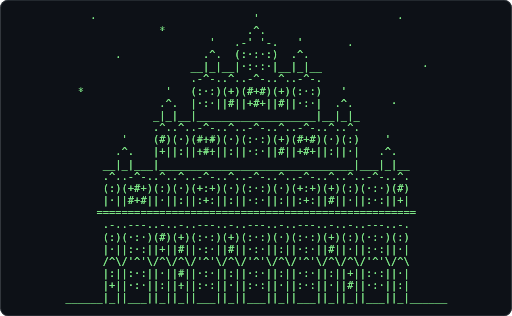
t = 0.00 s
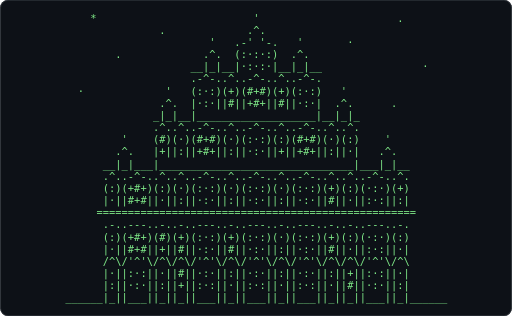
t = 0.61 s
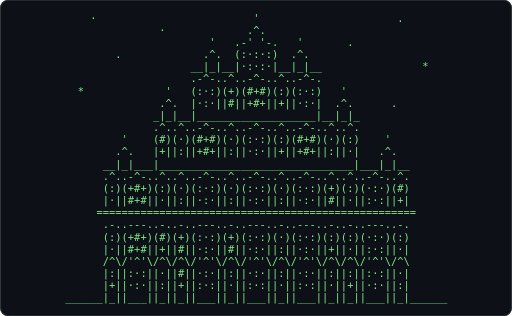
t = 1.21 s
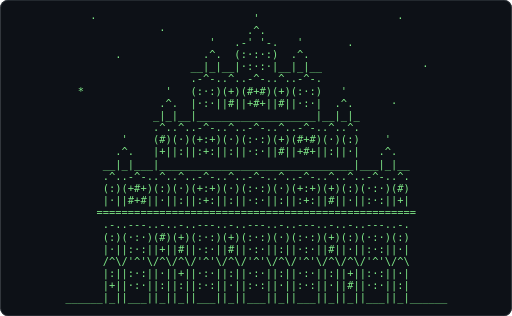
t = 1.82 s
t = 2.43 s: frame unchanged from t = 0.61 s, image omitted
t = 3.04 s: frame unchanged from t = 1.21 s, image omitted

The animated SVG that drew these frames (rendered in a browser with its animation timeline set to each time). Animation: 1 CSS @keyframes rule; one cycle of 3.64 s, repeats indefinitely.

<svg xmlns="http://www.w3.org/2000/svg" width="680" height="420" viewBox="0 0 680 420" role="img" aria-label="Terminal playing an ASCII animation of hawa-mahal">
<style>.f{opacity:0;animation:blink 1.860s steps(1,end) infinite}.f:first-of-type{opacity:1}@keyframes blink{0%{opacity:1}4.167%{opacity:0}100%{opacity:0}}@media (prefers-reduced-motion: reduce){.f{animation:none}.f:first-of-type{opacity:1}}text{font-family:ui-monospace,SFMono-Regular,'DejaVu Sans Mono',Menlo,Consolas,monospace;font-size:12px;white-space:pre}</style>
<rect width="680" height="420" rx="10" fill="#0d1117"/>
<rect x="0.5" y="0.5" width="679" height="419" rx="10" fill="none" stroke="#30363d"/>
<g transform="translate(86.41 16.00) scale(1.1548)">
<g class="f" style="animation-delay:-0.0000s">
<text x="0" y="11" fill="#7ee787" xml:space="preserve">
<tspan x="0" dy="0">    ·                         &#x27;                      ·       </tspan>
<tspan x="0" dy="14">               *             .^.                             </tspan>
<tspan x="0" dy="14">                       &#x27;   .-&#x27; &#x27;-.   &#x27;       .               </tspan>
<tspan x="0" dy="14">        .             .^.  (:·:·:)  .^.                      </tspan>
<tspan x="0" dy="14">                    __|_|__|·:·:·|__|_|__                ·   </tspan>
<tspan x="0" dy="14">                    .-^-..^..-^-..^..-^-.                    </tspan>
<tspan x="0" dy="14">  ·             &#x27;   (:·:)(+)(#+#)(+)(:·:)   &#x27;                </tspan>
<tspan x="0" dy="14">               .^.  |·:·||#||+#+||#||·:·|  .^.      ·        </tspan>
<tspan x="0" dy="14">              _|_|__|___________________|__|_|_              </tspan>
<tspan x="0" dy="14">              .^..^..-^-..^..-^-..^..-^-..^..^.              </tspan>
<tspan x="0" dy="14">         &#x27;    (#)(·)(#+#)(·)(:·:)(+)(#+#)(·)(:)    &#x27;         </tspan>
<tspan x="0" dy="14">        .^.   |+||:||+#+||:||·:·||#||+#+||:||·|   .^.        </tspan>
<tspan x="0" dy="14">      __|_|___|_______________________________|___|_|__      </tspan>
<tspan x="0" dy="14">      .^..-^-..^..^..-^-..^..-^-..^..-^-..^..^..-^-..^.      </tspan>
<tspan x="0" dy="14">      (:)(+#+)(:)(·)(+:+)(·)(:·:)(·)(+:+)(+)(:)(·:·)(#)      </tspan>
<tspan x="0" dy="14">      |·||#+#||·||:||:+:||:||·:·||:||:+:||#||·||:·:||+|      </tspan>
<tspan x="0" dy="14">     ===================================================     </tspan>
<tspan x="0" dy="14">      .-..---..-..-..---..-..---..-..---..-..-..---..-.      </tspan>
<tspan x="0" dy="14">      (:)(·:·)(#)(+)(:·:)(+)(:·:)(·)(:·:)(+)(:)(·:·)(:)      </tspan>
<tspan x="0" dy="14">      |·||:·:||+||#||·:·||#||·:·||:||·:·||#||·||:·:||·|      </tspan>
<tspan x="0" dy="14">      /^\/&#x27;^&#x27;\/^\/^\/&#x27;^&#x27;\/^\/&#x27;^&#x27;\/^\/&#x27;^&#x27;\/^\/^\/&#x27;^&#x27;\/^\      </tspan>
<tspan x="0" dy="14">      |:||:·:||·||#||·:·||:||·:·||:||·:·||:||+||:·:||·|      </tspan>
<tspan x="0" dy="14">      |+||·:·||:||+||:·:||·||:·:||·||:·:||·||#||·:·||:|      </tspan>
<tspan x="0" dy="14">______|_||___||_||_||___||_||___||_||___||_||_||___||_|______</tspan>
</text></g>
<g class="f" style="animation-delay:-0.0775s">
<text x="0" y="11" fill="#7ee787" xml:space="preserve">
<tspan x="0" dy="0">    ·                         &#x27;                      ·       </tspan>
<tspan x="0" dy="14">               ·             .^.                             </tspan>
<tspan x="0" dy="14">                       &#x27;   .-&#x27; &#x27;-.   &#x27;       .               </tspan>
<tspan x="0" dy="14">        .             .^.  (:·:·:)  .^.                      </tspan>
<tspan x="0" dy="14">                    __|_|__|·:·:·|__|_|__                ·   </tspan>
<tspan x="0" dy="14">                    .-^-..^..-^-..^..-^-.                    </tspan>
<tspan x="0" dy="14">  *             &#x27;   (:·:)(+)(#+#)(+)(:·:)   &#x27;                </tspan>
<tspan x="0" dy="14">               .^.  |·:·||#||+#+||#||·:·|  .^.      ·        </tspan>
<tspan x="0" dy="14">              _|_|__|___________________|__|_|_              </tspan>
<tspan x="0" dy="14">              .^..^..-^-..^..-^-..^..-^-..^..^.              </tspan>
<tspan x="0" dy="14">         &#x27;    (#)(·)(+:+)(·)(:·:)(+)(#+#)(·)(:)    &#x27;         </tspan>
<tspan x="0" dy="14">        .^.   |+||:||:+:||:||·:·||#||+#+||:||·|   .^.        </tspan>
<tspan x="0" dy="14">      __|_|___|_______________________________|___|_|__      </tspan>
<tspan x="0" dy="14">      .^..-^-..^..^..-^-..^..-^-..^..-^-..^..^..-^-..^.      </tspan>
<tspan x="0" dy="14">      (:)(+#+)(:)(·)(+:+)(·)(:·:)(·)(+:+)(+)(:)(·:·)(#)      </tspan>
<tspan x="0" dy="14">      |·||#+#||·||:||:+:||:||·:·||:||:+:||#||·||:·:||+|      </tspan>
<tspan x="0" dy="14">     ===================================================     </tspan>
<tspan x="0" dy="14">      .-..---..-..-..---..-..---..-..---..-..-..---..-.      </tspan>
<tspan x="0" dy="14">      (:)(·:·)(#)(+)(:·:)(+)(:·:)(·)(:·:)(+)(:)(·:·)(:)      </tspan>
<tspan x="0" dy="14">      |·||:·:||+||#||·:·||#||·:·||:||·:·||#||·||:·:||·|      </tspan>
<tspan x="0" dy="14">      /^\/&#x27;^&#x27;\/^\/^\/&#x27;^&#x27;\/^\/&#x27;^&#x27;\/^\/&#x27;^&#x27;\/^\/^\/&#x27;^&#x27;\/^\      </tspan>
<tspan x="0" dy="14">      |:||:·:||·||+||·:·||:||·:·||:||·:·||:||+||:·:||·|      </tspan>
<tspan x="0" dy="14">      |+||·:·||:||:||:·:||·||:·:||·||:·:||·||#||·:·||:|      </tspan>
<tspan x="0" dy="14">______|_||___||_||_||___||_||___||_||___||_||_||___||_|______</tspan>
</text></g>
<g class="f" style="animation-delay:-0.1550s">
<text x="0" y="11" fill="#7ee787" xml:space="preserve">
<tspan x="0" dy="0">    ·                         &#x27;                      ·       </tspan>
<tspan x="0" dy="14">               ·             .^.                             </tspan>
<tspan x="0" dy="14">                       &#x27;   .-&#x27; &#x27;-.   &#x27;       .               </tspan>
<tspan x="0" dy="14">        .             .^.  (:·:·:)  .^.                      </tspan>
<tspan x="0" dy="14">                    __|_|__|·:·:·|__|_|__                ·   </tspan>
<tspan x="0" dy="14">                    .-^-..^..-^-..^..-^-.                    </tspan>
<tspan x="0" dy="14">  *             &#x27;   (:·:)(+)(#+#)(+)(:·:)   &#x27;                </tspan>
<tspan x="0" dy="14">               .^.  |·:·||#||+#+||#||·:·|  .^.      ·        </tspan>
<tspan x="0" dy="14">              _|_|__|___________________|__|_|_              </tspan>
<tspan x="0" dy="14">              .^..^..-^-..^..-^-..^..-^-..^..^.              </tspan>
<tspan x="0" dy="14">         &#x27;    (#)(·)(#+#)(·)(:·:)(+)(#+#)(·)(:)    &#x27;         </tspan>
<tspan x="0" dy="14">        .^.   |+||:||+#+||:||·:·||#||+#+||:||·|   .^.        </tspan>
<tspan x="0" dy="14">      __|_|___|_______________________________|___|_|__      </tspan>
<tspan x="0" dy="14">      .^..-^-..^..^..-^-..^..-^-..^..-^-..^..^..-^-..^.      </tspan>
<tspan x="0" dy="14">      (:)(+#+)(:)(·)(+:+)(·)(:·:)(·)(+:+)(+)(:)(·:·)(#)      </tspan>
<tspan x="0" dy="14">      |·||#+#||·||:||:+:||:||·:·||:||:+:||#||·||:·:||+|      </tspan>
<tspan x="0" dy="14">     ===================================================     </tspan>
<tspan x="0" dy="14">      .-..---..-..-..---..-..---..-..---..-..-..---..-.      </tspan>
<tspan x="0" dy="14">      (:)(:+:)(#)(+)(:·:)(+)(:·:)(·)(:·:)(+)(:)(·:·)(:)      </tspan>
<tspan x="0" dy="14">      |·||+:+||+||#||·:·||#||·:·||:||·:·||#||·||:·:||·|      </tspan>
<tspan x="0" dy="14">      /^\/&#x27;^&#x27;\/^\/^\/&#x27;^&#x27;\/^\/&#x27;^&#x27;\/^\/&#x27;^&#x27;\/^\/^\/&#x27;^&#x27;\/^\      </tspan>
<tspan x="0" dy="14">      |:||:·:||·||#||·:·||:||·:·||:||·:·||:||+||:·:||·|      </tspan>
<tspan x="0" dy="14">      |+||·:·||:||+||:·:||·||:·:||·||:·:||·||#||·:·||:|      </tspan>
<tspan x="0" dy="14">______|_||___||_||_||___||_||___||_||___||_||_||___||_|______</tspan>
</text></g>
<g class="f" style="animation-delay:-0.2326s">
<text x="0" y="11" fill="#7ee787" xml:space="preserve">
<tspan x="0" dy="0">    ·                         &#x27;                      ·       </tspan>
<tspan x="0" dy="14">               ·             .^.                             </tspan>
<tspan x="0" dy="14">                       &#x27;   .-&#x27; &#x27;-.   &#x27;       .               </tspan>
<tspan x="0" dy="14">        .             .^.  (:·:·:)  .^.                      </tspan>
<tspan x="0" dy="14">                    __|_|__|·:·:·|__|_|__                ·   </tspan>
<tspan x="0" dy="14">                    .-^-..^..-^-..^..-^-.                    </tspan>
<tspan x="0" dy="14">  *             &#x27;   (:·:)(+)(#+#)(+)(:·:)   &#x27;                </tspan>
<tspan x="0" dy="14">               .^.  |·:·||#||+#+||#||·:·|  .^.      ·        </tspan>
<tspan x="0" dy="14">              _|_|__|___________________|__|_|_              </tspan>
<tspan x="0" dy="14">              .^..^..-^-..^..-^-..^..-^-..^..^.              </tspan>
<tspan x="0" dy="14">         &#x27;    (#)(·)(#+#)(·)(:·:)(+)(#+#)(·)(:)    &#x27;         </tspan>
<tspan x="0" dy="14">        .^.   |+||:||+#+||:||·:·||#||+#+||:||·|   .^.        </tspan>
<tspan x="0" dy="14">      __|_|___|_______________________________|___|_|__      </tspan>
<tspan x="0" dy="14">      .^..-^-..^..^..-^-..^..-^-..^..-^-..^..^..-^-..^.      </tspan>
<tspan x="0" dy="14">      (:)(:+:)(:)(·)(+:+)(·)(:·:)(·)(+:+)(+)(:)(·:·)(#)      </tspan>
<tspan x="0" dy="14">      |·||+:+||·||:||:+:||:||·:·||:||:+:||#||·||:·:||+|      </tspan>
<tspan x="0" dy="14">     ===================================================     </tspan>
<tspan x="0" dy="14">      .-..---..-..-..---..-..---..-..---..-..-..---..-.      </tspan>
<tspan x="0" dy="14">      (:)(:+:)(#)(+)(:·:)(+)(:·:)(·)(:·:)(+)(:)(·:·)(:)      </tspan>
<tspan x="0" dy="14">      |·||+:+||+||#||·:·||#||·:·||:||·:·||#||·||:·:||·|      </tspan>
<tspan x="0" dy="14">      /^\/&#x27;^&#x27;\/^\/^\/&#x27;^&#x27;\/^\/&#x27;^&#x27;\/^\/&#x27;^&#x27;\/^\/^\/&#x27;^&#x27;\/^\      </tspan>
<tspan x="0" dy="14">      |:||:·:||·||#||·:·||:||·:·||:||·:·||:||+||:·:||·|      </tspan>
<tspan x="0" dy="14">      |+||·:·||:||+||:·:||·||:·:||·||:·:||·||#||·:·||:|      </tspan>
<tspan x="0" dy="14">______|_||___||_||_||___||_||___||_||___||_||_||___||_|______</tspan>
</text></g>
<g class="f" style="animation-delay:-0.3101s">
<text x="0" y="11" fill="#7ee787" xml:space="preserve">
<tspan x="0" dy="0">    ·                         &#x27;                      .       </tspan>
<tspan x="0" dy="14">               ·             .^.                             </tspan>
<tspan x="0" dy="14">                       &#x27;   .-&#x27; &#x27;-.   &#x27;       .               </tspan>
<tspan x="0" dy="14">        .             .^.  (:·:·:)  .^.                      </tspan>
<tspan x="0" dy="14">                    __|_|__|·:·:·|__|_|__                ·   </tspan>
<tspan x="0" dy="14">                    .-^-..^..-^-..^..-^-.                    </tspan>
<tspan x="0" dy="14">  *             &#x27;   (:·:)(+)(#+#)(+)(:·:)   &#x27;                </tspan>
<tspan x="0" dy="14">               .^.  |·:·||#||+#+||#||·:·|  .^.      ·        </tspan>
<tspan x="0" dy="14">              _|_|__|___________________|__|_|_              </tspan>
<tspan x="0" dy="14">              .^..^..-^-..^..-^-..^..-^-..^..^.              </tspan>
<tspan x="0" dy="14">         &#x27;    (#)(·)(#+#)(·)(:·:)(+)(#+#)(·)(:)    &#x27;         </tspan>
<tspan x="0" dy="14">        .^.   |+||:||+#+||:||·:·||#||+#+||:||·|   .^.        </tspan>
<tspan x="0" dy="14">      __|_|___|_______________________________|___|_|__      </tspan>
<tspan x="0" dy="14">      .^..-^-..^..^..-^-..^..-^-..^..-^-..^..^..-^-..^.      </tspan>
<tspan x="0" dy="14">      (:)(+#+)(:)(·)(+:+)(·)(:·:)(·)(+:+)(+)(:)(·:·)(#)      </tspan>
<tspan x="0" dy="14">      |·||#+#||·||:||:+:||:||·:·||:||:+:||#||·||:·:||+|      </tspan>
<tspan x="0" dy="14">     ===================================================     </tspan>
<tspan x="0" dy="14">      .-..---..-..-..---..-..---..-..---..-..-..---..-.      </tspan>
<tspan x="0" dy="14">      (:)(:+:)(#)(+)(:·:)(+)(:·:)(·)(:·:)(+)(:)(·:·)(:)      </tspan>
<tspan x="0" dy="14">      |·||+:+||+||#||·:·||#||·:·||:||·:·||#||·||:·:||·|      </tspan>
<tspan x="0" dy="14">      /^\/&#x27;^&#x27;\/^\/^\/&#x27;^&#x27;\/^\/&#x27;^&#x27;\/^\/&#x27;^&#x27;\/^\/^\/&#x27;^&#x27;\/^\      </tspan>
<tspan x="0" dy="14">      |:||:·:||·||#||·:·||:||·:·||:||·:·||:||+||:·:||·|      </tspan>
<tspan x="0" dy="14">      |+||·:·||:||+||:·:||·||:·:||·||:·:||·||#||·:·||:|      </tspan>
<tspan x="0" dy="14">______|_||___||_||_||___||_||___||_||___||_||_||___||_|______</tspan>
</text></g>
<g class="f" style="animation-delay:-0.3876s">
<text x="0" y="11" fill="#7ee787" xml:space="preserve">
<tspan x="0" dy="0">    ·                         &#x27;                      .       </tspan>
<tspan x="0" dy="14">               ·             .^.                             </tspan>
<tspan x="0" dy="14">                       &#x27;   .-&#x27; &#x27;-.   &#x27;       .               </tspan>
<tspan x="0" dy="14">        .             .^.  (:·:·:)  .^.                      </tspan>
<tspan x="0" dy="14">                    __|_|__|·:·:·|__|_|__                ·   </tspan>
<tspan x="0" dy="14">                    .-^-..^..-^-..^..-^-.                    </tspan>
<tspan x="0" dy="14">  *             &#x27;   (:·:)(+)(#+#)(+)(:·:)   &#x27;                </tspan>
<tspan x="0" dy="14">               .^.  |·:·||#||+#+||#||·:·|  .^.      ·        </tspan>
<tspan x="0" dy="14">              _|_|__|___________________|__|_|_              </tspan>
<tspan x="0" dy="14">              .^..^..-^-..^..-^-..^..-^-..^..^.              </tspan>
<tspan x="0" dy="14">         &#x27;    (#)(·)(#+#)(·)(:·:)(+)(#+#)(·)(:)    &#x27;         </tspan>
<tspan x="0" dy="14">        .^.   |+||:||+#+||:||·:·||#||+#+||:||·|   .^.        </tspan>
<tspan x="0" dy="14">      __|_|___|_______________________________|___|_|__      </tspan>
<tspan x="0" dy="14">      .^..-^-..^..^..-^-..^..-^-..^..-^-..^..^..-^-..^.      </tspan>
<tspan x="0" dy="14">      (:)(+#+)(:)(·)(+:+)(·)(:·:)(·)(+:+)(+)(:)(·:·)(#)      </tspan>
<tspan x="0" dy="14">      |·||#+#||·||:||:+:||:||·:·||:||:+:||#||·||:·:||+|      </tspan>
<tspan x="0" dy="14">     ===================================================     </tspan>
<tspan x="0" dy="14">      .-..---..-..-..---..-..---..-..---..-..-..---..-.      </tspan>
<tspan x="0" dy="14">      (:)(+#+)(#)(+)(:·:)(+)(:·:)(·)(:·:)(+)(:)(·:·)(:)      </tspan>
<tspan x="0" dy="14">      |·||#+#||+||#||·:·||#||·:·||:||·:·||#||·||:·:||·|      </tspan>
<tspan x="0" dy="14">      /^\/&#x27;^&#x27;\/^\/^\/&#x27;^&#x27;\/^\/&#x27;^&#x27;\/^\/&#x27;^&#x27;\/^\/^\/&#x27;^&#x27;\/^\      </tspan>
<tspan x="0" dy="14">      |:||:·:||·||#||·:·||:||·:·||:||·:·||:||+||:·:||·|      </tspan>
<tspan x="0" dy="14">      |+||·:·||:||+||:·:||·||:·:||·||:·:||·||#||·:·||:|      </tspan>
<tspan x="0" dy="14">______|_||___||_||_||___||_||___||_||___||_||_||___||_|______</tspan>
</text></g>
<g class="f" style="animation-delay:-0.4651s">
<text x="0" y="11" fill="#7ee787" xml:space="preserve">
<tspan x="0" dy="0">    ·                         &#x27;                      .       </tspan>
<tspan x="0" dy="14">               ·             .^.                             </tspan>
<tspan x="0" dy="14">                       &#x27;   .-&#x27; &#x27;-.   &#x27;       .               </tspan>
<tspan x="0" dy="14">        .             .^.  (:·:·:)  .^.                      </tspan>
<tspan x="0" dy="14">                    __|_|__|·:·:·|__|_|__                *   </tspan>
<tspan x="0" dy="14">                    .-^-..^..-^-..^..-^-.                    </tspan>
<tspan x="0" dy="14">  *             &#x27;   (:·:)(+)(#+#)(+)(:·:)   &#x27;                </tspan>
<tspan x="0" dy="14">               .^.  |·:·||#||+#+||#||·:·|  .^.      ·        </tspan>
<tspan x="0" dy="14">              _|_|__|___________________|__|_|_              </tspan>
<tspan x="0" dy="14">              .^..^..-^-..^..-^-..^..-^-..^..^.              </tspan>
<tspan x="0" dy="14">         &#x27;    (#)(·)(#+#)(·)(:·:)(+)(#+#)(·)(:)    &#x27;         </tspan>
<tspan x="0" dy="14">        .^.   |+||:||+#+||:||·:·||#||+#+||:||·|   .^.        </tspan>
<tspan x="0" dy="14">      __|_|___|_______________________________|___|_|__      </tspan>
<tspan x="0" dy="14">      .^..-^-..^..^..-^-..^..-^-..^..-^-..^..^..-^-..^.      </tspan>
<tspan x="0" dy="14">      (:)(+#+)(:)(·)(+:+)(·)(:·:)(·)(:·:)(+)(:)(·:·)(#)      </tspan>
<tspan x="0" dy="14">      |·||#+#||·||:||:+:||:||·:·||:||·:·||#||·||:·:||+|      </tspan>
<tspan x="0" dy="14">     ===================================================     </tspan>
<tspan x="0" dy="14">      .-..---..-..-..---..-..---..-..---..-..-..---..-.      </tspan>
<tspan x="0" dy="14">      (:)(+#+)(#)(:)(:·:)(+)(:·:)(·)(:·:)(+)(:)(·:·)(:)      </tspan>
<tspan x="0" dy="14">      |·||#+#||+||+||·:·||#||·:·||:||·:·||#||·||:·:||·|      </tspan>
<tspan x="0" dy="14">      /^\/&#x27;^&#x27;\/^\/^\/&#x27;^&#x27;\/^\/&#x27;^&#x27;\/^\/&#x27;^&#x27;\/^\/^\/&#x27;^&#x27;\/^\      </tspan>
<tspan x="0" dy="14">      |:||:·:||·||#||·:·||:||·:·||:||·:·||:||+||:·:||·|      </tspan>
<tspan x="0" dy="14">      |+||·:·||:||+||:·:||·||:·:||·||:·:||·||#||·:·||:|      </tspan>
<tspan x="0" dy="14">______|_||___||_||_||___||_||___||_||___||_||_||___||_|______</tspan>
</text></g>
<g class="f" style="animation-delay:-0.5426s">
<text x="0" y="11" fill="#7ee787" xml:space="preserve">
<tspan x="0" dy="0">    ·                         &#x27;                      .       </tspan>
<tspan x="0" dy="14">               ·             .^.                             </tspan>
<tspan x="0" dy="14">                       &#x27;   .-&#x27; &#x27;-.   &#x27;       .               </tspan>
<tspan x="0" dy="14">        .             .^.  (:·:·:)  .^.                      </tspan>
<tspan x="0" dy="14">                    __|_|__|·:·:·|__|_|__                *   </tspan>
<tspan x="0" dy="14">                    .-^-..^..-^-..^..-^-.                    </tspan>
<tspan x="0" dy="14">  *             &#x27;   (:·:)(+)(#+#)(+)(:·:)   &#x27;                </tspan>
<tspan x="0" dy="14">               .^.  |·:·||#||+#+||#||·:·|  .^.      .        </tspan>
<tspan x="0" dy="14">              _|_|__|___________________|__|_|_              </tspan>
<tspan x="0" dy="14">              .^..^..-^-..^..-^-..^..-^-..^..^.              </tspan>
<tspan x="0" dy="14">         &#x27;    (#)(·)(#+#)(·)(:·:)(+)(#+#)(·)(:)    &#x27;         </tspan>
<tspan x="0" dy="14">        .^.   |+||:||+#+||:||·:·||#||+#+||:||·|   .^.        </tspan>
<tspan x="0" dy="14">      __|_|___|_______________________________|___|_|__      </tspan>
<tspan x="0" dy="14">      .^..-^-..^..^..-^-..^..-^-..^..-^-..^..^..-^-..^.      </tspan>
<tspan x="0" dy="14">      (:)(+#+)(:)(·)(+:+)(·)(:·:)(·)(:·:)(:)(:)(·:·)(#)      </tspan>
<tspan x="0" dy="14">      |·||#+#||·||:||:+:||:||·:·||:||·:·||+||·||:·:||+|      </tspan>
<tspan x="0" dy="14">     ===================================================     </tspan>
<tspan x="0" dy="14">      .-..---..-..-..---..-..---..-..---..-..-..---..-.      </tspan>
<tspan x="0" dy="14">      (:)(+#+)(#)(+)(:·:)(+)(:·:)(·)(:·:)(+)(:)(·:·)(:)      </tspan>
<tspan x="0" dy="14">      |·||#+#||+||#||·:·||#||·:·||:||·:·||#||·||:·:||·|      </tspan>
<tspan x="0" dy="14">      /^\/&#x27;^&#x27;\/^\/^\/&#x27;^&#x27;\/^\/&#x27;^&#x27;\/^\/&#x27;^&#x27;\/^\/^\/&#x27;^&#x27;\/^\      </tspan>
<tspan x="0" dy="14">      |:||:·:||·||#||·:·||:||·:·||:||·:·||:||:||:·:||·|      </tspan>
<tspan x="0" dy="14">      |+||·:·||:||+||:·:||·||:·:||·||:·:||·||+||·:·||:|      </tspan>
<tspan x="0" dy="14">______|_||___||_||_||___||_||___||_||___||_||_||___||_|______</tspan>
</text></g>
<g class="f" style="animation-delay:-0.6202s">
<text x="0" y="11" fill="#7ee787" xml:space="preserve">
<tspan x="0" dy="0">    ·                         &#x27;                      .       </tspan>
<tspan x="0" dy="14">               ·             .^.                             </tspan>
<tspan x="0" dy="14">                       &#x27;   .-&#x27; &#x27;-.   &#x27;       .               </tspan>
<tspan x="0" dy="14">        .             .^.  (:·:·:)  .^.                      </tspan>
<tspan x="0" dy="14">                    __|_|__|·:·:·|__|_|__                *   </tspan>
<tspan x="0" dy="14">                    .-^-..^..-^-..^..-^-.                    </tspan>
<tspan x="0" dy="14">  *             &#x27;   (:·:)(+)(#+#)(+)(:·:)   &#x27;                </tspan>
<tspan x="0" dy="14">               .^.  |·:·||#||+#+||#||·:·|  .^.      .        </tspan>
<tspan x="0" dy="14">              _|_|__|___________________|__|_|_              </tspan>
<tspan x="0" dy="14">              .^..^..-^-..^..-^-..^..-^-..^..^.              </tspan>
<tspan x="0" dy="14">         &#x27;    (#)(·)(#+#)(·)(:·:)(:)(#+#)(·)(:)    &#x27;         </tspan>
<tspan x="0" dy="14">        .^.   |+||:||+#+||:||·:·||+||+#+||:||·|   .^.        </tspan>
<tspan x="0" dy="14">      __|_|___|_______________________________|___|_|__      </tspan>
<tspan x="0" dy="14">      .^..-^-..^..^..-^-..^..-^-..^..-^-..^..^..-^-..^.      </tspan>
<tspan x="0" dy="14">      (:)(+#+)(:)(·)(+:+)(·)(:·:)(·)(:·:)(+)(:)(·:·)(#)      </tspan>
<tspan x="0" dy="14">      |·||#+#||·||:||:+:||:||·:·||:||·:·||#||·||:·:||+|      </tspan>
<tspan x="0" dy="14">     ===================================================     </tspan>
<tspan x="0" dy="14">      .-..---..-..-..---..-..---..-..---..-..-..---..-.      </tspan>
<tspan x="0" dy="14">      (:)(+#+)(#)(+)(:·:)(+)(:·:)(·)(:·:)(+)(:)(·:·)(:)      </tspan>
<tspan x="0" dy="14">      |·||#+#||+||#||·:·||#||·:·||:||·:·||#||·||:·:||·|      </tspan>
<tspan x="0" dy="14">      /^\/&#x27;^&#x27;\/^\/^\/&#x27;^&#x27;\/^\/&#x27;^&#x27;\/^\/&#x27;^&#x27;\/^\/^\/&#x27;^&#x27;\/^\      </tspan>
<tspan x="0" dy="14">      |:||:·:||·||#||·:·||:||·:·||:||·:·||:||:||:·:||·|      </tspan>
<tspan x="0" dy="14">      |+||·:·||:||+||:·:||·||:·:||·||:·:||·||+||·:·||:|      </tspan>
<tspan x="0" dy="14">______|_||___||_||_||___||_||___||_||___||_||_||___||_|______</tspan>
</text></g>
<g class="f" style="animation-delay:-0.6977s">
<text x="0" y="11" fill="#7ee787" xml:space="preserve">
<tspan x="0" dy="0">    ·                         &#x27;                      .       </tspan>
<tspan x="0" dy="14">               ·             .^.                             </tspan>
<tspan x="0" dy="14">                       &#x27;   .-&#x27; &#x27;-.   &#x27;       .               </tspan>
<tspan x="0" dy="14">        .             .^.  (:·:·:)  .^.                      </tspan>
<tspan x="0" dy="14">                    __|_|__|·:·:·|__|_|__                *   </tspan>
<tspan x="0" dy="14">                    .-^-..^..-^-..^..-^-.                    </tspan>
<tspan x="0" dy="14">  *             &#x27;   (:·:)(+)(#+#)(:)(:·:)   &#x27;                </tspan>
<tspan x="0" dy="14">               .^.  |·:·||#||+#+||+||·:·|  .^.      .        </tspan>
<tspan x="0" dy="14">              _|_|__|___________________|__|_|_              </tspan>
<tspan x="0" dy="14">              .^..^..-^-..^..-^-..^..-^-..^..^.              </tspan>
<tspan x="0" dy="14">         &#x27;    (#)(·)(#+#)(·)(:·:)(:)(#+#)(·)(:)    &#x27;         </tspan>
<tspan x="0" dy="14">        .^.   |+||:||+#+||:||·:·||+||+#+||:||·|   .^.        </tspan>
<tspan x="0" dy="14">      __|_|___|_______________________________|___|_|__      </tspan>
<tspan x="0" dy="14">      .^..-^-..^..^..-^-..^..-^-..^..-^-..^..^..-^-..^.      </tspan>
<tspan x="0" dy="14">      (:)(+#+)(:)(·)(:·:)(·)(:·:)(·)(:·:)(+)(:)(·:·)(#)      </tspan>
<tspan x="0" dy="14">      |·||#+#||·||:||·:·||:||·:·||:||·:·||#||·||:·:||+|      </tspan>
<tspan x="0" dy="14">     ===================================================     </tspan>
<tspan x="0" dy="14">      .-..---..-..-..---..-..---..-..---..-..-..---..-.      </tspan>
<tspan x="0" dy="14">      (:)(+#+)(#)(+)(:·:)(+)(:·:)(·)(:·:)(:)(:)(·:·)(:)      </tspan>
<tspan x="0" dy="14">      |·||#+#||+||#||·:·||#||·:·||:||·:·||+||·||:·:||·|      </tspan>
<tspan x="0" dy="14">      /^\/&#x27;^&#x27;\/^\/^\/&#x27;^&#x27;\/^\/&#x27;^&#x27;\/^\/&#x27;^&#x27;\/^\/^\/&#x27;^&#x27;\/^\      </tspan>
<tspan x="0" dy="14">      |:||:·:||·||#||·:·||:||·:·||:||·:·||:||:||:·:||·|      </tspan>
<tspan x="0" dy="14">      |+||·:·||:||+||:·:||·||:·:||·||:·:||·||+||·:·||:|      </tspan>
<tspan x="0" dy="14">______|_||___||_||_||___||_||___||_||___||_||_||___||_|______</tspan>
</text></g>
<g class="f" style="animation-delay:-0.7752s">
<text x="0" y="11" fill="#7ee787" xml:space="preserve">
<tspan x="0" dy="0">    ·                         &#x27;                      .       </tspan>
<tspan x="0" dy="14">               ·             .^.                             </tspan>
<tspan x="0" dy="14">                       &#x27;   .-&#x27; &#x27;-.   &#x27;       .               </tspan>
<tspan x="0" dy="14">        .             .^.  (:·:·:)  .^.                      </tspan>
<tspan x="0" dy="14">                    __|_|__|·:·:·|__|_|__                *   </tspan>
<tspan x="0" dy="14">                    .-^-..^..-^-..^..-^-.                    </tspan>
<tspan x="0" dy="14">  *             &#x27;   (:·:)(+)(#+#)(+)(:·:)   &#x27;                </tspan>
<tspan x="0" dy="14">               .^.  |·:·||#||+#+||#||·:·|  .^.      .        </tspan>
<tspan x="0" dy="14">              _|_|__|___________________|__|_|_              </tspan>
<tspan x="0" dy="14">              .^..^..-^-..^..-^-..^..-^-..^..^.              </tspan>
<tspan x="0" dy="14">         &#x27;    (#)(·)(#+#)(·)(:·:)(:)(#+#)(·)(:)    &#x27;         </tspan>
<tspan x="0" dy="14">        .^.   |+||:||+#+||:||·:·||+||+#+||:||·|   .^.        </tspan>
<tspan x="0" dy="14">      __|_|___|_______________________________|___|_|__      </tspan>
<tspan x="0" dy="14">      .^..-^-..^..^..-^-..^..-^-..^..-^-..^..^..-^-..^.      </tspan>
<tspan x="0" dy="14">      (:)(+#+)(:)(·)(:·:)(·)(:·:)(·)(:·:)(+)(:)(·:·)(#)      </tspan>
<tspan x="0" dy="14">      |·||#+#||·||:||·:·||:||·:·||:||·:·||#||·||:·:||+|      </tspan>
<tspan x="0" dy="14">     ===================================================     </tspan>
<tspan x="0" dy="14">      .-..---..-..-..---..-..---..-..---..-..-..---..-.      </tspan>
<tspan x="0" dy="14">      (:)(+#+)(#)(+)(:·:)(+)(:·:)(·)(:·:)(+)(:)(·:·)(:)      </tspan>
<tspan x="0" dy="14">      |·||#+#||+||#||·:·||#||·:·||:||·:·||#||·||:·:||·|      </tspan>
<tspan x="0" dy="14">      /^\/&#x27;^&#x27;\/^\/^\/&#x27;^&#x27;\/^\/&#x27;^&#x27;\/^\/&#x27;^&#x27;\/^\/^\/&#x27;^&#x27;\/^\      </tspan>
<tspan x="0" dy="14">      |:||:·:||·||#||·:·||:||·:·||:||·:·||:||+||:·:||·|      </tspan>
<tspan x="0" dy="14">      |+||·:·||:||+||:·:||·||:·:||·||:·:||·||#||·:·||:|      </tspan>
<tspan x="0" dy="14">______|_||___||_||_||___||_||___||_||___||_||_||___||_|______</tspan>
</text></g>
<g class="f" style="animation-delay:-0.8527s">
<text x="0" y="11" fill="#7ee787" xml:space="preserve">
<tspan x="0" dy="0">    ·                         &#x27;                      .       </tspan>
<tspan x="0" dy="14">               ·             .^.                             </tspan>
<tspan x="0" dy="14">                       &#x27;   .-&#x27; &#x27;-.   &#x27;       .               </tspan>
<tspan x="0" dy="14">        .             .^.  (:·:·:)  .^.                      </tspan>
<tspan x="0" dy="14">                    __|_|__|·:·:·|__|_|__                *   </tspan>
<tspan x="0" dy="14">                    .-^-..^..-^-..^..-^-.                    </tspan>
<tspan x="0" dy="14">  ·             &#x27;   (:·:)(+)(#+#)(+)(:·:)   &#x27;                </tspan>
<tspan x="0" dy="14">               .^.  |·:·||#||+#+||#||·:·|  .^.      .        </tspan>
<tspan x="0" dy="14">              _|_|__|___________________|__|_|_              </tspan>
<tspan x="0" dy="14">              .^..^..-^-..^..-^-..^..-^-..^..^.              </tspan>
<tspan x="0" dy="14">         &#x27;    (#)(·)(#+#)(·)(:·:)(:)(#+#)(·)(:)    &#x27;         </tspan>
<tspan x="0" dy="14">        .^.   |+||:||+#+||:||·:·||+||+#+||:||·|   .^.        </tspan>
<tspan x="0" dy="14">      __|_|___|_______________________________|___|_|__      </tspan>
<tspan x="0" dy="14">      .^..-^-..^..^..-^-..^..-^-..^..-^-..^..^..-^-..^.      </tspan>
<tspan x="0" dy="14">      (:)(+#+)(:)(·)(:·:)(·)(:·:)(·)(:·:)(+)(:)(·:·)(#)      </tspan>
<tspan x="0" dy="14">      |·||#+#||·||:||·:·||:||·:·||:||·:·||#||·||:·:||+|      </tspan>
<tspan x="0" dy="14">     ===================================================     </tspan>
<tspan x="0" dy="14">      .-..---..-..-..---..-..---..-..---..-..-..---..-.      </tspan>
<tspan x="0" dy="14">      (:)(+#+)(#)(+)(:·:)(+)(:·:)(·)(:·:)(+)(:)(·:·)(:)      </tspan>
<tspan x="0" dy="14">      |·||#+#||+||#||·:·||#||·:·||:||·:·||#||·||:·:||·|      </tspan>
<tspan x="0" dy="14">      /^\/&#x27;^&#x27;\/^\/^\/&#x27;^&#x27;\/^\/&#x27;^&#x27;\/^\/&#x27;^&#x27;\/^\/^\/&#x27;^&#x27;\/^\      </tspan>
<tspan x="0" dy="14">      |:||:·:||·||#||·:·||:||·:·||:||·:·||:||+||:·:||·|      </tspan>
<tspan x="0" dy="14">      |+||·:·||:||+||:·:||·||:·:||·||:·:||·||#||·:·||:|      </tspan>
<tspan x="0" dy="14">______|_||___||_||_||___||_||___||_||___||_||_||___||_|______</tspan>
</text></g>
<g class="f" style="animation-delay:-0.9302s">
<text x="0" y="11" fill="#7ee787" xml:space="preserve">
<tspan x="0" dy="0">    *                         &#x27;                      .       </tspan>
<tspan x="0" dy="14">               .             .^.                             </tspan>
<tspan x="0" dy="14">                       &#x27;   .-&#x27; &#x27;-.   &#x27;       .               </tspan>
<tspan x="0" dy="14">        .             .^.  (:·:·:)  .^.                      </tspan>
<tspan x="0" dy="14">                    __|_|__|·:·:·|__|_|__                *   </tspan>
<tspan x="0" dy="14">                    .-^-..^..-^-..^..-^-.                    </tspan>
<tspan x="0" dy="14">  ·             &#x27;   (:·:)(+)(#+#)(+)(:·:)   &#x27;                </tspan>
<tspan x="0" dy="14">               .^.  |·:·||#||+#+||#||·:·|  .^.      .        </tspan>
<tspan x="0" dy="14">              _|_|__|___________________|__|_|_              </tspan>
<tspan x="0" dy="14">              .^..^..-^-..^..-^-..^..-^-..^..^.              </tspan>
<tspan x="0" dy="14">         &#x27;    (#)(·)(#+#)(·)(:·:)(:)(#+#)(·)(:)    &#x27;         </tspan>
<tspan x="0" dy="14">        .^.   |+||:||+#+||:||·:·||+||+#+||:||·|   .^.        </tspan>
<tspan x="0" dy="14">      __|_|___|_______________________________|___|_|__      </tspan>
<tspan x="0" dy="14">      .^..-^-..^..^..-^-..^..-^-..^..-^-..^..^..-^-..^.      </tspan>
<tspan x="0" dy="14">      (:)(+#+)(:)(·)(:·:)(·)(:·:)(·)(:·:)(+)(:)(·:·)(#)      </tspan>
<tspan x="0" dy="14">      |·||#+#||·||:||·:·||:||·:·||:||·:·||#||·||:·:||+|      </tspan>
<tspan x="0" dy="14">     ===================================================     </tspan>
<tspan x="0" dy="14">      .-..---..-..-..---..-..---..-..---..-..-..---..-.      </tspan>
<tspan x="0" dy="14">      (:)(+#+)(#)(+)(:·:)(+)(:·:)(·)(:·:)(+)(:)(·:·)(:)      </tspan>
<tspan x="0" dy="14">      |·||#+#||+||#||·:·||#||·:·||:||·:·||#||·||:·:||·|      </tspan>
<tspan x="0" dy="14">      /^\/&#x27;^&#x27;\/^\/^\/&#x27;^&#x27;\/^\/&#x27;^&#x27;\/^\/&#x27;^&#x27;\/^\/^\/&#x27;^&#x27;\/^\      </tspan>
<tspan x="0" dy="14">      |:||:·:||·||#||·:·||:||·:·||:||·:·||:||+||:·:||·|      </tspan>
<tspan x="0" dy="14">      |+||·:·||:||+||:·:||·||:·:||·||:·:||·||#||·:·||:|      </tspan>
<tspan x="0" dy="14">______|_||___||_||_||___||_||___||_||___||_||_||___||_|______</tspan>
</text></g>
<g class="f" style="animation-delay:-1.0078s">
<text x="0" y="11" fill="#7ee787" xml:space="preserve">
<tspan x="0" dy="0">    *                         &#x27;                      .       </tspan>
<tspan x="0" dy="14">               .             .^.                             </tspan>
<tspan x="0" dy="14">                       &#x27;   .-&#x27; &#x27;-.   &#x27;       ·               </tspan>
<tspan x="0" dy="14">        .             .^.  (:·:·:)  .^.                      </tspan>
<tspan x="0" dy="14">                    __|_|__|·:·:·|__|_|__                *   </tspan>
<tspan x="0" dy="14">                    .-^-..^..-^-..^..-^-.                    </tspan>
<tspan x="0" dy="14">  ·             &#x27;   (:·:)(+)(#+#)(+)(:·:)   &#x27;                </tspan>
<tspan x="0" dy="14">               .^.  |·:·||#||+#+||#||·:·|  .^.      .        </tspan>
<tspan x="0" dy="14">              _|_|__|___________________|__|_|_              </tspan>
<tspan x="0" dy="14">              .^..^..-^-..^..-^-..^..-^-..^..^.              </tspan>
<tspan x="0" dy="14">         &#x27;    (#)(·)(#+#)(·)(:·:)(:)(+:+)(·)(:)    &#x27;         </tspan>
<tspan x="0" dy="14">        .^.   |+||:||+#+||:||·:·||+||:+:||:||·|   .^.        </tspan>
<tspan x="0" dy="14">      __|_|___|_______________________________|___|_|__      </tspan>
<tspan x="0" dy="14">      .^..-^-..^..^..-^-..^..-^-..^..-^-..^..^..-^-..^.      </tspan>
<tspan x="0" dy="14">      (:)(+#+)(:)(·)(:·:)(·)(:·:)(·)(:·:)(+)(:)(·:·)(#)      </tspan>
<tspan x="0" dy="14">      |·||#+#||·||:||·:·||:||·:·||:||·:·||#||·||:·:||+|      </tspan>
<tspan x="0" dy="14">     ===================================================     </tspan>
<tspan x="0" dy="14">      .-..---..-..-..---..-..---..-..---..-..-..---..-.      </tspan>
<tspan x="0" dy="14">      (:)(+#+)(#)(+)(:·:)(+)(:·:)(·)(:·:)(+)(:)(·:·)(:)      </tspan>
<tspan x="0" dy="14">      |·||#+#||+||#||·:·||#||·:·||:||·:·||#||·||:·:||·|      </tspan>
<tspan x="0" dy="14">      /^\/&#x27;^&#x27;\/^\/^\/&#x27;^&#x27;\/^\/&#x27;^&#x27;\/^\/&#x27;^&#x27;\/^\/^\/&#x27;^&#x27;\/^\      </tspan>
<tspan x="0" dy="14">      |·||:·:||·||#||·:·||:||·:·||:||·:·||:||+||:·:||·|      </tspan>
<tspan x="0" dy="14">      |:||·:·||:||+||:·:||·||:·:||·||:·:||·||#||·:·||:|      </tspan>
<tspan x="0" dy="14">______|_||___||_||_||___||_||___||_||___||_||_||___||_|______</tspan>
</text></g>
<g class="f" style="animation-delay:-1.0853s">
<text x="0" y="11" fill="#7ee787" xml:space="preserve">
<tspan x="0" dy="0">    *                         &#x27;                      .       </tspan>
<tspan x="0" dy="14">               .             .^.                             </tspan>
<tspan x="0" dy="14">                       &#x27;   .-&#x27; &#x27;-.   &#x27;       ·               </tspan>
<tspan x="0" dy="14">        .             .^.  (:·:·:)  .^.                      </tspan>
<tspan x="0" dy="14">                    __|_|__|·:·:·|__|_|__                *   </tspan>
<tspan x="0" dy="14">                    .-^-..^..-^-..^..-^-.                    </tspan>
<tspan x="0" dy="14">  ·             &#x27;   (:·:)(+)(#+#)(+)(:·:)   &#x27;                </tspan>
<tspan x="0" dy="14">               .^.  |·:·||#||+#+||#||·:·|  .^.      .        </tspan>
<tspan x="0" dy="14">              _|_|__|___________________|__|_|_              </tspan>
<tspan x="0" dy="14">              .^..^..-^-..^..-^-..^..-^-..^..^.              </tspan>
<tspan x="0" dy="14">         &#x27;    (#)(·)(#+#)(·)(:·:)(:)(#+#)(·)(:)    &#x27;         </tspan>
<tspan x="0" dy="14">        .^.   |+||:||+#+||:||·:·||+||+#+||:||·|   .^.        </tspan>
<tspan x="0" dy="14">      __|_|___|_______________________________|___|_|__      </tspan>
<tspan x="0" dy="14">      .^..-^-..^..^..-^-..^..-^-..^..-^-..^..^..-^-..^.      </tspan>
<tspan x="0" dy="14">      (:)(+#+)(:)(·)(:·:)(·)(:·:)(·)(:·:)(+)(:)(·:·)(#)      </tspan>
<tspan x="0" dy="14">      |·||#+#||·||:||·:·||:||·:·||:||·:·||#||·||:·:||+|      </tspan>
<tspan x="0" dy="14">     ===================================================     </tspan>
<tspan x="0" dy="14">      .-..---..-..-..---..-..---..-..---..-..-..---..-.      </tspan>
<tspan x="0" dy="14">      (:)(+#+)(#)(+)(:·:)(+)(:·:)(·)(:·:)(+)(:)(·:·)(:)      </tspan>
<tspan x="0" dy="14">      |·||#+#||+||#||·:·||#||·:·||:||·:·||#||·||:·:||·|      </tspan>
<tspan x="0" dy="14">      /^\/&#x27;^&#x27;\/^\/^\/&#x27;^&#x27;\/^\/&#x27;^&#x27;\/^\/&#x27;^&#x27;\/^\/^\/&#x27;^&#x27;\/^\      </tspan>
<tspan x="0" dy="14">      |·||:·:||·||#||·:·||:||·:·||:||·:·||:||+||:·:||·|      </tspan>
<tspan x="0" dy="14">      |:||·:·||:||+||:·:||·||:·:||·||:·:||·||#||·:·||:|      </tspan>
<tspan x="0" dy="14">______|_||___||_||_||___||_||___||_||___||_||_||___||_|______</tspan>
</text></g>
<g class="f" style="animation-delay:-1.1628s">
<text x="0" y="11" fill="#7ee787" xml:space="preserve">
<tspan x="0" dy="0">    *                         &#x27;                      .       </tspan>
<tspan x="0" dy="14">               .             .^.                             </tspan>
<tspan x="0" dy="14">                       &#x27;   .-&#x27; &#x27;-.   &#x27;       ·               </tspan>
<tspan x="0" dy="14">        .             .^.  (:·:·:)  .^.                      </tspan>
<tspan x="0" dy="14">                    __|_|__|·:·:·|__|_|__                *   </tspan>
<tspan x="0" dy="14">                    .-^-..^..-^-..^..-^-.                    </tspan>
<tspan x="0" dy="14">  ·             &#x27;   (:·:)(+)(#+#)(+)(:·:)   &#x27;                </tspan>
<tspan x="0" dy="14">               .^.  |·:·||#||+#+||#||·:·|  .^.      .        </tspan>
<tspan x="0" dy="14">              _|_|__|___________________|__|_|_              </tspan>
<tspan x="0" dy="14">              .^..^..-^-..^..-^-..^..-^-..^..^.              </tspan>
<tspan x="0" dy="14">         &#x27;    (#)(·)(#+#)(·)(:·:)(:)(#+#)(·)(:)    &#x27;         </tspan>
<tspan x="0" dy="14">        .^.   |+||:||+#+||:||·:·||+||+#+||:||·|   .^.        </tspan>
<tspan x="0" dy="14">      __|_|___|_______________________________|___|_|__      </tspan>
<tspan x="0" dy="14">      .^..-^-..^..^..-^-..^..-^-..^..-^-..^..^..-^-..^.      </tspan>
<tspan x="0" dy="14">      (:)(+#+)(:)(·)(:·:)(·)(:·:)(·)(:·:)(+)(:)(·:·)(+)      </tspan>
<tspan x="0" dy="14">      |·||#+#||·||:||·:·||:||·:·||:||·:·||#||·||:·:||:|      </tspan>
<tspan x="0" dy="14">     ===================================================     </tspan>
<tspan x="0" dy="14">      .-..---..-..-..---..-..---..-..---..-..-..---..-.      </tspan>
<tspan x="0" dy="14">      (:)(+#+)(#)(+)(:·:)(+)(:·:)(·)(:·:)(+)(:)(·:·)(:)      </tspan>
<tspan x="0" dy="14">      |·||#+#||+||#||·:·||#||·:·||:||·:·||#||·||:·:||·|      </tspan>
<tspan x="0" dy="14">      /^\/&#x27;^&#x27;\/^\/^\/&#x27;^&#x27;\/^\/&#x27;^&#x27;\/^\/&#x27;^&#x27;\/^\/^\/&#x27;^&#x27;\/^\      </tspan>
<tspan x="0" dy="14">      |·||:·:||·||#||·:·||:||·:·||:||·:·||:||+||:·:||·|      </tspan>
<tspan x="0" dy="14">      |:||·:·||:||+||:·:||·||:·:||·||:·:||·||#||·:·||:|      </tspan>
<tspan x="0" dy="14">______|_||___||_||_||___||_||___||_||___||_||_||___||_|______</tspan>
</text></g>
<g class="f" style="animation-delay:-1.2403s">
<text x="0" y="11" fill="#7ee787" xml:space="preserve">
<tspan x="0" dy="0">    *                         &#x27;                      .       </tspan>
<tspan x="0" dy="14">               .             .^.                             </tspan>
<tspan x="0" dy="14">                       &#x27;   .-&#x27; &#x27;-.   &#x27;       ·               </tspan>
<tspan x="0" dy="14">        .             .^.  (:·:·:)  .^.                      </tspan>
<tspan x="0" dy="14">                    __|_|__|·:·:·|__|_|__                *   </tspan>
<tspan x="0" dy="14">                    .-^-..^..-^-..^..-^-.                    </tspan>
<tspan x="0" dy="14">  ·             &#x27;   (:·:)(+)(#+#)(+)(:·:)   &#x27;                </tspan>
<tspan x="0" dy="14">               .^.  |·:·||#||+#+||#||·:·|  .^.      .        </tspan>
<tspan x="0" dy="14">              _|_|__|___________________|__|_|_              </tspan>
<tspan x="0" dy="14">              .^..^..-^-..^..-^-..^..-^-..^..^.              </tspan>
<tspan x="0" dy="14">         &#x27;    (#)(·)(#+#)(·)(:·:)(:)(#+#)(·)(:)    &#x27;         </tspan>
<tspan x="0" dy="14">        .^.   |+||:||+#+||:||·:·||+||+#+||:||·|   .^.        </tspan>
<tspan x="0" dy="14">      __|_|___|_______________________________|___|_|__      </tspan>
<tspan x="0" dy="14">      .^..-^-..^..^..-^-..^..-^-..^..-^-..^..^..-^-..^.      </tspan>
<tspan x="0" dy="14">      (:)(+#+)(:)(·)(:·:)(·)(:·:)(·)(:·:)(+)(:)(·:·)(+)      </tspan>
<tspan x="0" dy="14">      |·||#+#||·||:||·:·||:||·:·||:||·:·||#||·||:·:||:|      </tspan>
<tspan x="0" dy="14">     ===================================================     </tspan>
<tspan x="0" dy="14">      .-..---..-..-..---..-..---..-..---..-..-..---..-.      </tspan>
<tspan x="0" dy="14">      (:)(+#+)(#)(+)(:·:)(+)(:·:)(·)(:·:)(+)(:)(·:·)(:)      </tspan>
<tspan x="0" dy="14">      |·||#+#||+||#||·:·||#||·:·||:||·:·||#||·||:·:||·|      </tspan>
<tspan x="0" dy="14">      /^\/&#x27;^&#x27;\/^\/^\/&#x27;^&#x27;\/^\/&#x27;^&#x27;\/^\/&#x27;^&#x27;\/^\/^\/&#x27;^&#x27;\/^\      </tspan>
<tspan x="0" dy="14">      |·||:·:||·||#||·:·||:||·:·||:||·:·||:||+||:·:||·|      </tspan>
<tspan x="0" dy="14">      |:||·:·||:||+||:·:||·||:·:||·||:·:||·||#||·:·||:|      </tspan>
<tspan x="0" dy="14">______|_||___||_||_||___||_||___||_||___||_||_||___||_|______</tspan>
</text></g>
<g class="f" style="animation-delay:-1.3178s">
<text x="0" y="11" fill="#7ee787" xml:space="preserve">
<tspan x="0" dy="0">    *                         &#x27;                      .       </tspan>
<tspan x="0" dy="14">               .             .^.                             </tspan>
<tspan x="0" dy="14">                       &#x27;   .-&#x27; &#x27;-.   &#x27;       ·               </tspan>
<tspan x="0" dy="14">        .             .^.  (:·:·:)  .^.                      </tspan>
<tspan x="0" dy="14">                    __|_|__|·:·:·|__|_|__                ·   </tspan>
<tspan x="0" dy="14">                    .-^-..^..-^-..^..-^-.                    </tspan>
<tspan x="0" dy="14">  ·             &#x27;   (:·:)(+)(#+#)(+)(:·:)   &#x27;                </tspan>
<tspan x="0" dy="14">               .^.  |·:·||#||+#+||#||·:·|  .^.      .        </tspan>
<tspan x="0" dy="14">              _|_|__|___________________|__|_|_              </tspan>
<tspan x="0" dy="14">              .^..^..-^-..^..-^-..^..-^-..^..^.              </tspan>
<tspan x="0" dy="14">         &#x27;    (#)(·)(#+#)(·)(:·:)(:)(#+#)(·)(:)    &#x27;         </tspan>
<tspan x="0" dy="14">        .^.   |+||:||+#+||:||·:·||+||+#+||:||·|   .^.        </tspan>
<tspan x="0" dy="14">      __|_|___|_______________________________|___|_|__      </tspan>
<tspan x="0" dy="14">      .^..-^-..^..^..-^-..^..-^-..^..-^-..^..^..-^-..^.      </tspan>
<tspan x="0" dy="14">      (:)(+#+)(:)(·)(:·:)(·)(:·:)(·)(:·:)(+)(:)(·:·)(+)      </tspan>
<tspan x="0" dy="14">      |·||#+#||·||:||·:·||:||·:·||:||·:·||#||·||:·:||:|      </tspan>
<tspan x="0" dy="14">     ===================================================     </tspan>
<tspan x="0" dy="14">      .-..---..-..-..---..-..---..-..---..-..-..---..-.      </tspan>
<tspan x="0" dy="14">      (:)(+#+)(#)(+)(:·:)(+)(:·:)(·)(:·:)(+)(:)(·:·)(:)      </tspan>
<tspan x="0" dy="14">      |·||#+#||+||#||·:·||#||·:·||:||·:·||#||·||:·:||·|      </tspan>
<tspan x="0" dy="14">      /^\/&#x27;^&#x27;\/^\/^\/&#x27;^&#x27;\/^\/&#x27;^&#x27;\/^\/&#x27;^&#x27;\/^\/^\/&#x27;^&#x27;\/^\      </tspan>
<tspan x="0" dy="14">      |·||:·:||·||#||·:·||:||·:·||:||·:·||:||+||:·:||·|      </tspan>
<tspan x="0" dy="14">      |:||·:·||:||+||:·:||·||:·:||·||:·:||·||#||·:·||:|      </tspan>
<tspan x="0" dy="14">______|_||___||_||_||___||_||___||_||___||_||_||___||_|______</tspan>
</text></g>
<g class="f" style="animation-delay:-1.3953s">
<text x="0" y="11" fill="#7ee787" xml:space="preserve">
<tspan x="0" dy="0">    *                         &#x27;                      .       </tspan>
<tspan x="0" dy="14">               .             .^.                             </tspan>
<tspan x="0" dy="14">                       &#x27;   .-&#x27; &#x27;-.   &#x27;       ·               </tspan>
<tspan x="0" dy="14">        .             .^.  (:·:·:)  .^.                      </tspan>
<tspan x="0" dy="14">                    __|_|__|·:·:·|__|_|__                ·   </tspan>
<tspan x="0" dy="14">                    .-^-..^..-^-..^..-^-.                    </tspan>
<tspan x="0" dy="14">  ·             &#x27;   (:·:)(+)(#+#)(+)(:·:)   &#x27;                </tspan>
<tspan x="0" dy="14">               .^.  |·:·||#||+#+||#||·:·|  .^.      .        </tspan>
<tspan x="0" dy="14">              _|_|__|___________________|__|_|_              </tspan>
<tspan x="0" dy="14">              .^..^..-^-..^..-^-..^..-^-..^..^.              </tspan>
<tspan x="0" dy="14">         &#x27;    (#)(·)(#+#)(·)(:·:)(:)(#+#)(·)(:)    &#x27;         </tspan>
<tspan x="0" dy="14">        .^.   |+||:||+#+||:||·:·||+||+#+||:||·|   .^.        </tspan>
<tspan x="0" dy="14">      __|_|___|_______________________________|___|_|__      </tspan>
<tspan x="0" dy="14">      .^..-^-..^..^..-^-..^..-^-..^..-^-..^..^..-^-..^.      </tspan>
<tspan x="0" dy="14">      (:)(+#+)(:)(·)(:·:)(·)(:·:)(·)(:·:)(+)(:)(·:·)(+)      </tspan>
<tspan x="0" dy="14">      |·||#+#||·||:||·:·||:||·:·||:||·:·||#||·||:·:||:|      </tspan>
<tspan x="0" dy="14">     ===================================================     </tspan>
<tspan x="0" dy="14">      .-..---..-..-..---..-..---..-..---..-..-..---..-.      </tspan>
<tspan x="0" dy="14">      (:)(+#+)(#)(+)(:·:)(+)(:·:)(·)(:·:)(+)(:)(·:·)(:)      </tspan>
<tspan x="0" dy="14">      |·||#+#||+||#||·:·||#||·:·||:||·:·||#||·||:·:||·|      </tspan>
<tspan x="0" dy="14">      /^\/&#x27;^&#x27;\/^\/^\/&#x27;^&#x27;\/^\/&#x27;^&#x27;\/^\/&#x27;^&#x27;\/^\/^\/&#x27;^&#x27;\/^\      </tspan>
<tspan x="0" dy="14">      |·||:·:||·||#||·:·||:||·:·||:||·:·||:||+||:·:||·|      </tspan>
<tspan x="0" dy="14">      |:||·:·||:||+||:·:||·||:·:||·||:·:||·||#||·:·||:|      </tspan>
<tspan x="0" dy="14">______|_||___||_||_||___||_||___||_||___||_||_||___||_|______</tspan>
</text></g>
<g class="f" style="animation-delay:-1.4729s">
<text x="0" y="11" fill="#7ee787" xml:space="preserve">
<tspan x="0" dy="0">    *                         &#x27;                      .       </tspan>
<tspan x="0" dy="14">               .             .^.                             </tspan>
<tspan x="0" dy="14">                       &#x27;   .-&#x27; &#x27;-.   &#x27;       ·               </tspan>
<tspan x="0" dy="14">        .             .^.  (:·:·:)  .^.                      </tspan>
<tspan x="0" dy="14">                    __|_|__|·:·:·|__|_|__                ·   </tspan>
<tspan x="0" dy="14">                    .-^-..^..-^-..^..-^-.                    </tspan>
<tspan x="0" dy="14">  ·             &#x27;   (:·:)(+)(#+#)(+)(:·:)   &#x27;                </tspan>
<tspan x="0" dy="14">               .^.  |·:·||#||+#+||#||·:·|  .^.      .        </tspan>
<tspan x="0" dy="14">              _|_|__|___________________|__|_|_              </tspan>
<tspan x="0" dy="14">              .^..^..-^-..^..-^-..^..-^-..^..^.              </tspan>
<tspan x="0" dy="14">         &#x27;    (#)(·)(#+#)(·)(:·:)(:)(#+#)(·)(:)    &#x27;         </tspan>
<tspan x="0" dy="14">        .^.   |+||:||+#+||:||·:·||+||+#+||:||·|   .^.        </tspan>
<tspan x="0" dy="14">      __|_|___|_______________________________|___|_|__      </tspan>
<tspan x="0" dy="14">      .^..-^-..^..^..-^-..^..-^-..^..-^-..^..^..-^-..^.      </tspan>
<tspan x="0" dy="14">      (:)(+#+)(:)(·)(:·:)(·)(:·:)(·)(:·:)(+)(:)(·:·)(+)      </tspan>
<tspan x="0" dy="14">      |·||#+#||·||:||·:·||:||·:·||:||·:·||#||·||:·:||:|      </tspan>
<tspan x="0" dy="14">     ===================================================     </tspan>
<tspan x="0" dy="14">      .-..---..-..-..---..-..---..-..---..-..-..---..-.      </tspan>
<tspan x="0" dy="14">      (:)(+#+)(#)(+)(:·:)(+)(:·:)(·)(:·:)(+)(:)(·:·)(:)      </tspan>
<tspan x="0" dy="14">      |·||#+#||+||#||·:·||#||·:·||:||·:·||#||·||:·:||·|      </tspan>
<tspan x="0" dy="14">      /^\/&#x27;^&#x27;\/^\/^\/&#x27;^&#x27;\/^\/&#x27;^&#x27;\/^\/&#x27;^&#x27;\/^\/^\/&#x27;^&#x27;\/^\      </tspan>
<tspan x="0" dy="14">      |·||:·:||·||#||·:·||:||·:·||:||·:·||:||+||:·:||·|      </tspan>
<tspan x="0" dy="14">      |:||·:·||:||+||:·:||·||:·:||·||:·:||·||#||·:·||:|      </tspan>
<tspan x="0" dy="14">______|_||___||_||_||___||_||___||_||___||_||_||___||_|______</tspan>
</text></g>
<g class="f" style="animation-delay:-1.5504s">
<text x="0" y="11" fill="#7ee787" xml:space="preserve">
<tspan x="0" dy="0">    *                         &#x27;                      .       </tspan>
<tspan x="0" dy="14">               .             .^.                             </tspan>
<tspan x="0" dy="14">                       &#x27;   .-&#x27; &#x27;-.   &#x27;       ·               </tspan>
<tspan x="0" dy="14">        .             .^.  (:·:·:)  .^.                      </tspan>
<tspan x="0" dy="14">                    __|_|__|·:·:·|__|_|__                ·   </tspan>
<tspan x="0" dy="14">                    .-^-..^..-^-..^..-^-.                    </tspan>
<tspan x="0" dy="14">  ·             &#x27;   (:·:)(+)(#+#)(+)(:·:)   &#x27;                </tspan>
<tspan x="0" dy="14">               .^.  |·:·||#||+#+||#||·:·|  .^.      .        </tspan>
<tspan x="0" dy="14">              _|_|__|___________________|__|_|_              </tspan>
<tspan x="0" dy="14">              .^..^..-^-..^..-^-..^..-^-..^..^.              </tspan>
<tspan x="0" dy="14">         &#x27;    (#)(·)(#+#)(·)(:·:)(:)(#+#)(·)(:)    &#x27;         </tspan>
<tspan x="0" dy="14">        .^.   |+||:||+#+||:||·:·||+||+#+||:||·|   .^.        </tspan>
<tspan x="0" dy="14">      __|_|___|_______________________________|___|_|__      </tspan>
<tspan x="0" dy="14">      .^..-^-..^..^..-^-..^..-^-..^..-^-..^..^..-^-..^.      </tspan>
<tspan x="0" dy="14">      (:)(+#+)(:)(·)(:·:)(·)(:·:)(·)(:·:)(+)(:)(·:·)(+)      </tspan>
<tspan x="0" dy="14">      |·||#+#||·||:||·:·||:||·:·||:||·:·||#||·||:·:||:|      </tspan>
<tspan x="0" dy="14">     ===================================================     </tspan>
<tspan x="0" dy="14">      .-..---..-..-..---..-..---..-..---..-..-..---..-.      </tspan>
<tspan x="0" dy="14">      (:)(+#+)(#)(+)(:·:)(+)(:·:)(·)(:·:)(+)(:)(·:·)(:)      </tspan>
<tspan x="0" dy="14">      |·||#+#||+||#||·:·||#||·:·||:||·:·||#||·||:·:||·|      </tspan>
<tspan x="0" dy="14">      /^\/&#x27;^&#x27;\/^\/^\/&#x27;^&#x27;\/^\/&#x27;^&#x27;\/^\/&#x27;^&#x27;\/^\/^\/&#x27;^&#x27;\/^\      </tspan>
<tspan x="0" dy="14">      |·||:·:||·||#||·:·||:||·:·||:||·:·||:||+||:·:||·|      </tspan>
<tspan x="0" dy="14">      |:||·:·||:||+||:·:||·||:·:||·||:·:||·||#||·:·||:|      </tspan>
<tspan x="0" dy="14">______|_||___||_||_||___||_||___||_||___||_||_||___||_|______</tspan>
</text></g>
<g class="f" style="animation-delay:-1.6279s">
<text x="0" y="11" fill="#7ee787" xml:space="preserve">
<tspan x="0" dy="0">    *                         &#x27;                      .       </tspan>
<tspan x="0" dy="14">               .             .^.                             </tspan>
<tspan x="0" dy="14">                       &#x27;   .-&#x27; &#x27;-.   &#x27;       ·               </tspan>
<tspan x="0" dy="14">        .             .^.  (:·:·:)  .^.                      </tspan>
<tspan x="0" dy="14">                    __|_|__|·:·:·|__|_|__                ·   </tspan>
<tspan x="0" dy="14">                    .-^-..^..-^-..^..-^-.                    </tspan>
<tspan x="0" dy="14">  ·             &#x27;   (:·:)(+)(#+#)(+)(:·:)   &#x27;                </tspan>
<tspan x="0" dy="14">               .^.  |·:·||#||+#+||#||·:·|  .^.      .        </tspan>
<tspan x="0" dy="14">              _|_|__|___________________|__|_|_              </tspan>
<tspan x="0" dy="14">              .^..^..-^-..^..-^-..^..-^-..^..^.              </tspan>
<tspan x="0" dy="14">         &#x27;    (#)(·)(#+#)(·)(:·:)(:)(#+#)(·)(:)    &#x27;         </tspan>
<tspan x="0" dy="14">        .^.   |+||:||+#+||:||·:·||+||+#+||:||·|   .^.        </tspan>
<tspan x="0" dy="14">      __|_|___|_______________________________|___|_|__      </tspan>
<tspan x="0" dy="14">      .^..-^-..^..^..-^-..^..-^-..^..-^-..^..^..-^-..^.      </tspan>
<tspan x="0" dy="14">      (:)(+#+)(:)(·)(:·:)(·)(:·:)(·)(:·:)(+)(:)(·:·)(+)      </tspan>
<tspan x="0" dy="14">      |·||#+#||·||:||·:·||:||·:·||:||·:·||#||·||:·:||:|      </tspan>
<tspan x="0" dy="14">     ===================================================     </tspan>
<tspan x="0" dy="14">      .-..---..-..-..---..-..---..-..---..-..-..---..-.      </tspan>
<tspan x="0" dy="14">      (:)(+#+)(+)(+)(:·:)(+)(:·:)(·)(:·:)(+)(:)(·:·)(:)      </tspan>
<tspan x="0" dy="14">      |·||#+#||:||#||·:·||#||·:·||:||·:·||#||·||:·:||·|      </tspan>
<tspan x="0" dy="14">      /^\/&#x27;^&#x27;\/^\/^\/&#x27;^&#x27;\/^\/&#x27;^&#x27;\/^\/&#x27;^&#x27;\/^\/^\/&#x27;^&#x27;\/^\      </tspan>
<tspan x="0" dy="14">      |·||:·:||·||+||·:·||:||·:·||:||·:·||:||+||:·:||·|      </tspan>
<tspan x="0" dy="14">      |:||·:·||:||:||:·:||·||:·:||·||:·:||·||#||·:·||:|      </tspan>
<tspan x="0" dy="14">______|_||___||_||_||___||_||___||_||___||_||_||___||_|______</tspan>
</text></g>
<g class="f" style="animation-delay:-1.7054s">
<text x="0" y="11" fill="#7ee787" xml:space="preserve">
<tspan x="0" dy="0">    *                         &#x27;                      .       </tspan>
<tspan x="0" dy="14">               .             .^.                             </tspan>
<tspan x="0" dy="14">                       &#x27;   .-&#x27; &#x27;-.   &#x27;       ·               </tspan>
<tspan x="0" dy="14">        .             .^.  (:·:·:)  .^.                      </tspan>
<tspan x="0" dy="14">                    __|_|__|·:·:·|__|_|__                ·   </tspan>
<tspan x="0" dy="14">                    .-^-..^..-^-..^..-^-.                    </tspan>
<tspan x="0" dy="14">  ·             &#x27;   (:·:)(+)(#+#)(+)(:·:)   &#x27;                </tspan>
<tspan x="0" dy="14">               .^.  |·:·||#||+#+||#||·:·|  .^.      .        </tspan>
<tspan x="0" dy="14">              _|_|__|___________________|__|_|_              </tspan>
<tspan x="0" dy="14">              .^..^..-^-..^..-^-..^..-^-..^..^.              </tspan>
<tspan x="0" dy="14">         &#x27;    (#)(·)(#+#)(·)(:·:)(:)(#+#)(·)(:)    &#x27;         </tspan>
<tspan x="0" dy="14">        .^.   |+||:||+#+||:||·:·||+||+#+||:||·|   .^.        </tspan>
<tspan x="0" dy="14">      __|_|___|_______________________________|___|_|__      </tspan>
<tspan x="0" dy="14">      .^..-^-..^..^..-^-..^..-^-..^..-^-..^..^..-^-..^.      </tspan>
<tspan x="0" dy="14">      (:)(+#+)(:)(·)(:·:)(·)(:·:)(·)(:·:)(+)(:)(·:·)(+)      </tspan>
<tspan x="0" dy="14">      |·||#+#||·||:||·:·||:||·:·||:||·:·||#||·||:·:||:|      </tspan>
<tspan x="0" dy="14">     ===================================================     </tspan>
<tspan x="0" dy="14">      .-..---..-..-..---..-..---..-..---..-..-..---..-.      </tspan>
<tspan x="0" dy="14">      (:)(+#+)(+)(+)(:·:)(+)(:·:)(·)(:·:)(+)(:)(·:·)(:)      </tspan>
<tspan x="0" dy="14">      |·||#+#||:||#||·:·||#||·:·||:||·:·||#||·||:·:||·|      </tspan>
<tspan x="0" dy="14">      /^\/&#x27;^&#x27;\/^\/^\/&#x27;^&#x27;\/^\/&#x27;^&#x27;\/^\/&#x27;^&#x27;\/^\/^\/&#x27;^&#x27;\/^\      </tspan>
<tspan x="0" dy="14">      |·||:·:||·||#||·:·||:||·:·||:||·:·||:||+||:·:||·|      </tspan>
<tspan x="0" dy="14">      |:||·:·||:||+||:·:||·||:·:||·||:·:||·||#||·:·||:|      </tspan>
<tspan x="0" dy="14">______|_||___||_||_||___||_||___||_||___||_||_||___||_|______</tspan>
</text></g>
<g class="f" style="animation-delay:-1.7829s">
<text x="0" y="11" fill="#7ee787" xml:space="preserve">
<tspan x="0" dy="0">    *                         &#x27;                      .       </tspan>
<tspan x="0" dy="14">               .             .^.                             </tspan>
<tspan x="0" dy="14">                       &#x27;   .-&#x27; &#x27;-.   &#x27;       ·               </tspan>
<tspan x="0" dy="14">        .             .^.  (:·:·:)  .^.                      </tspan>
<tspan x="0" dy="14">                    __|_|__|·:·:·|__|_|__                ·   </tspan>
<tspan x="0" dy="14">                    .-^-..^..-^-..^..-^-.                    </tspan>
<tspan x="0" dy="14">  .             &#x27;   (:·:)(+)(#+#)(+)(:·:)   &#x27;                </tspan>
<tspan x="0" dy="14">               .^.  |·:·||#||+#+||#||·:·|  .^.      .        </tspan>
<tspan x="0" dy="14">              _|_|__|___________________|__|_|_              </tspan>
<tspan x="0" dy="14">              .^..^..-^-..^..-^-..^..-^-..^..^.              </tspan>
<tspan x="0" dy="14">         &#x27;    (#)(·)(#+#)(·)(:·:)(:)(#+#)(·)(:)    &#x27;         </tspan>
<tspan x="0" dy="14">        .^.   |+||:||+#+||:||·:·||+||+#+||:||·|   .^.        </tspan>
<tspan x="0" dy="14">      __|_|___|_______________________________|___|_|__      </tspan>
<tspan x="0" dy="14">      .^..-^-..^..^..-^-..^..-^-..^..-^-..^..^..-^-..^.      </tspan>
<tspan x="0" dy="14">      (:)(+#+)(:)(·)(:·:)(·)(:·:)(·)(:·:)(+)(:)(·:·)(+)      </tspan>
<tspan x="0" dy="14">      |·||#+#||·||:||·:·||:||·:·||:||·:·||#||·||:·:||:|      </tspan>
<tspan x="0" dy="14">     ===================================================     </tspan>
<tspan x="0" dy="14">      .-..---..-..-..---..-..---..-..---..-..-..---..-.      </tspan>
<tspan x="0" dy="14">      (:)(+#+)(+)(+)(:·:)(+)(:·:)(·)(:·:)(+)(:)(·:·)(:)      </tspan>
<tspan x="0" dy="14">      |·||#+#||:||#||·:·||#||·:·||:||·:·||#||·||:·:||·|      </tspan>
<tspan x="0" dy="14">      /^\/&#x27;^&#x27;\/^\/^\/&#x27;^&#x27;\/^\/&#x27;^&#x27;\/^\/&#x27;^&#x27;\/^\/^\/&#x27;^&#x27;\/^\      </tspan>
<tspan x="0" dy="14">      |·||:·:||·||#||·:·||:||·:·||:||·:·||:||+||:·:||·|      </tspan>
<tspan x="0" dy="14">      |:||·:·||:||+||:·:||·||:·:||·||:·:||·||#||·:·||:|      </tspan>
<tspan x="0" dy="14">______|_||___||_||_||___||_||___||_||___||_||_||___||_|______</tspan>
</text></g>
</g>
</svg>
